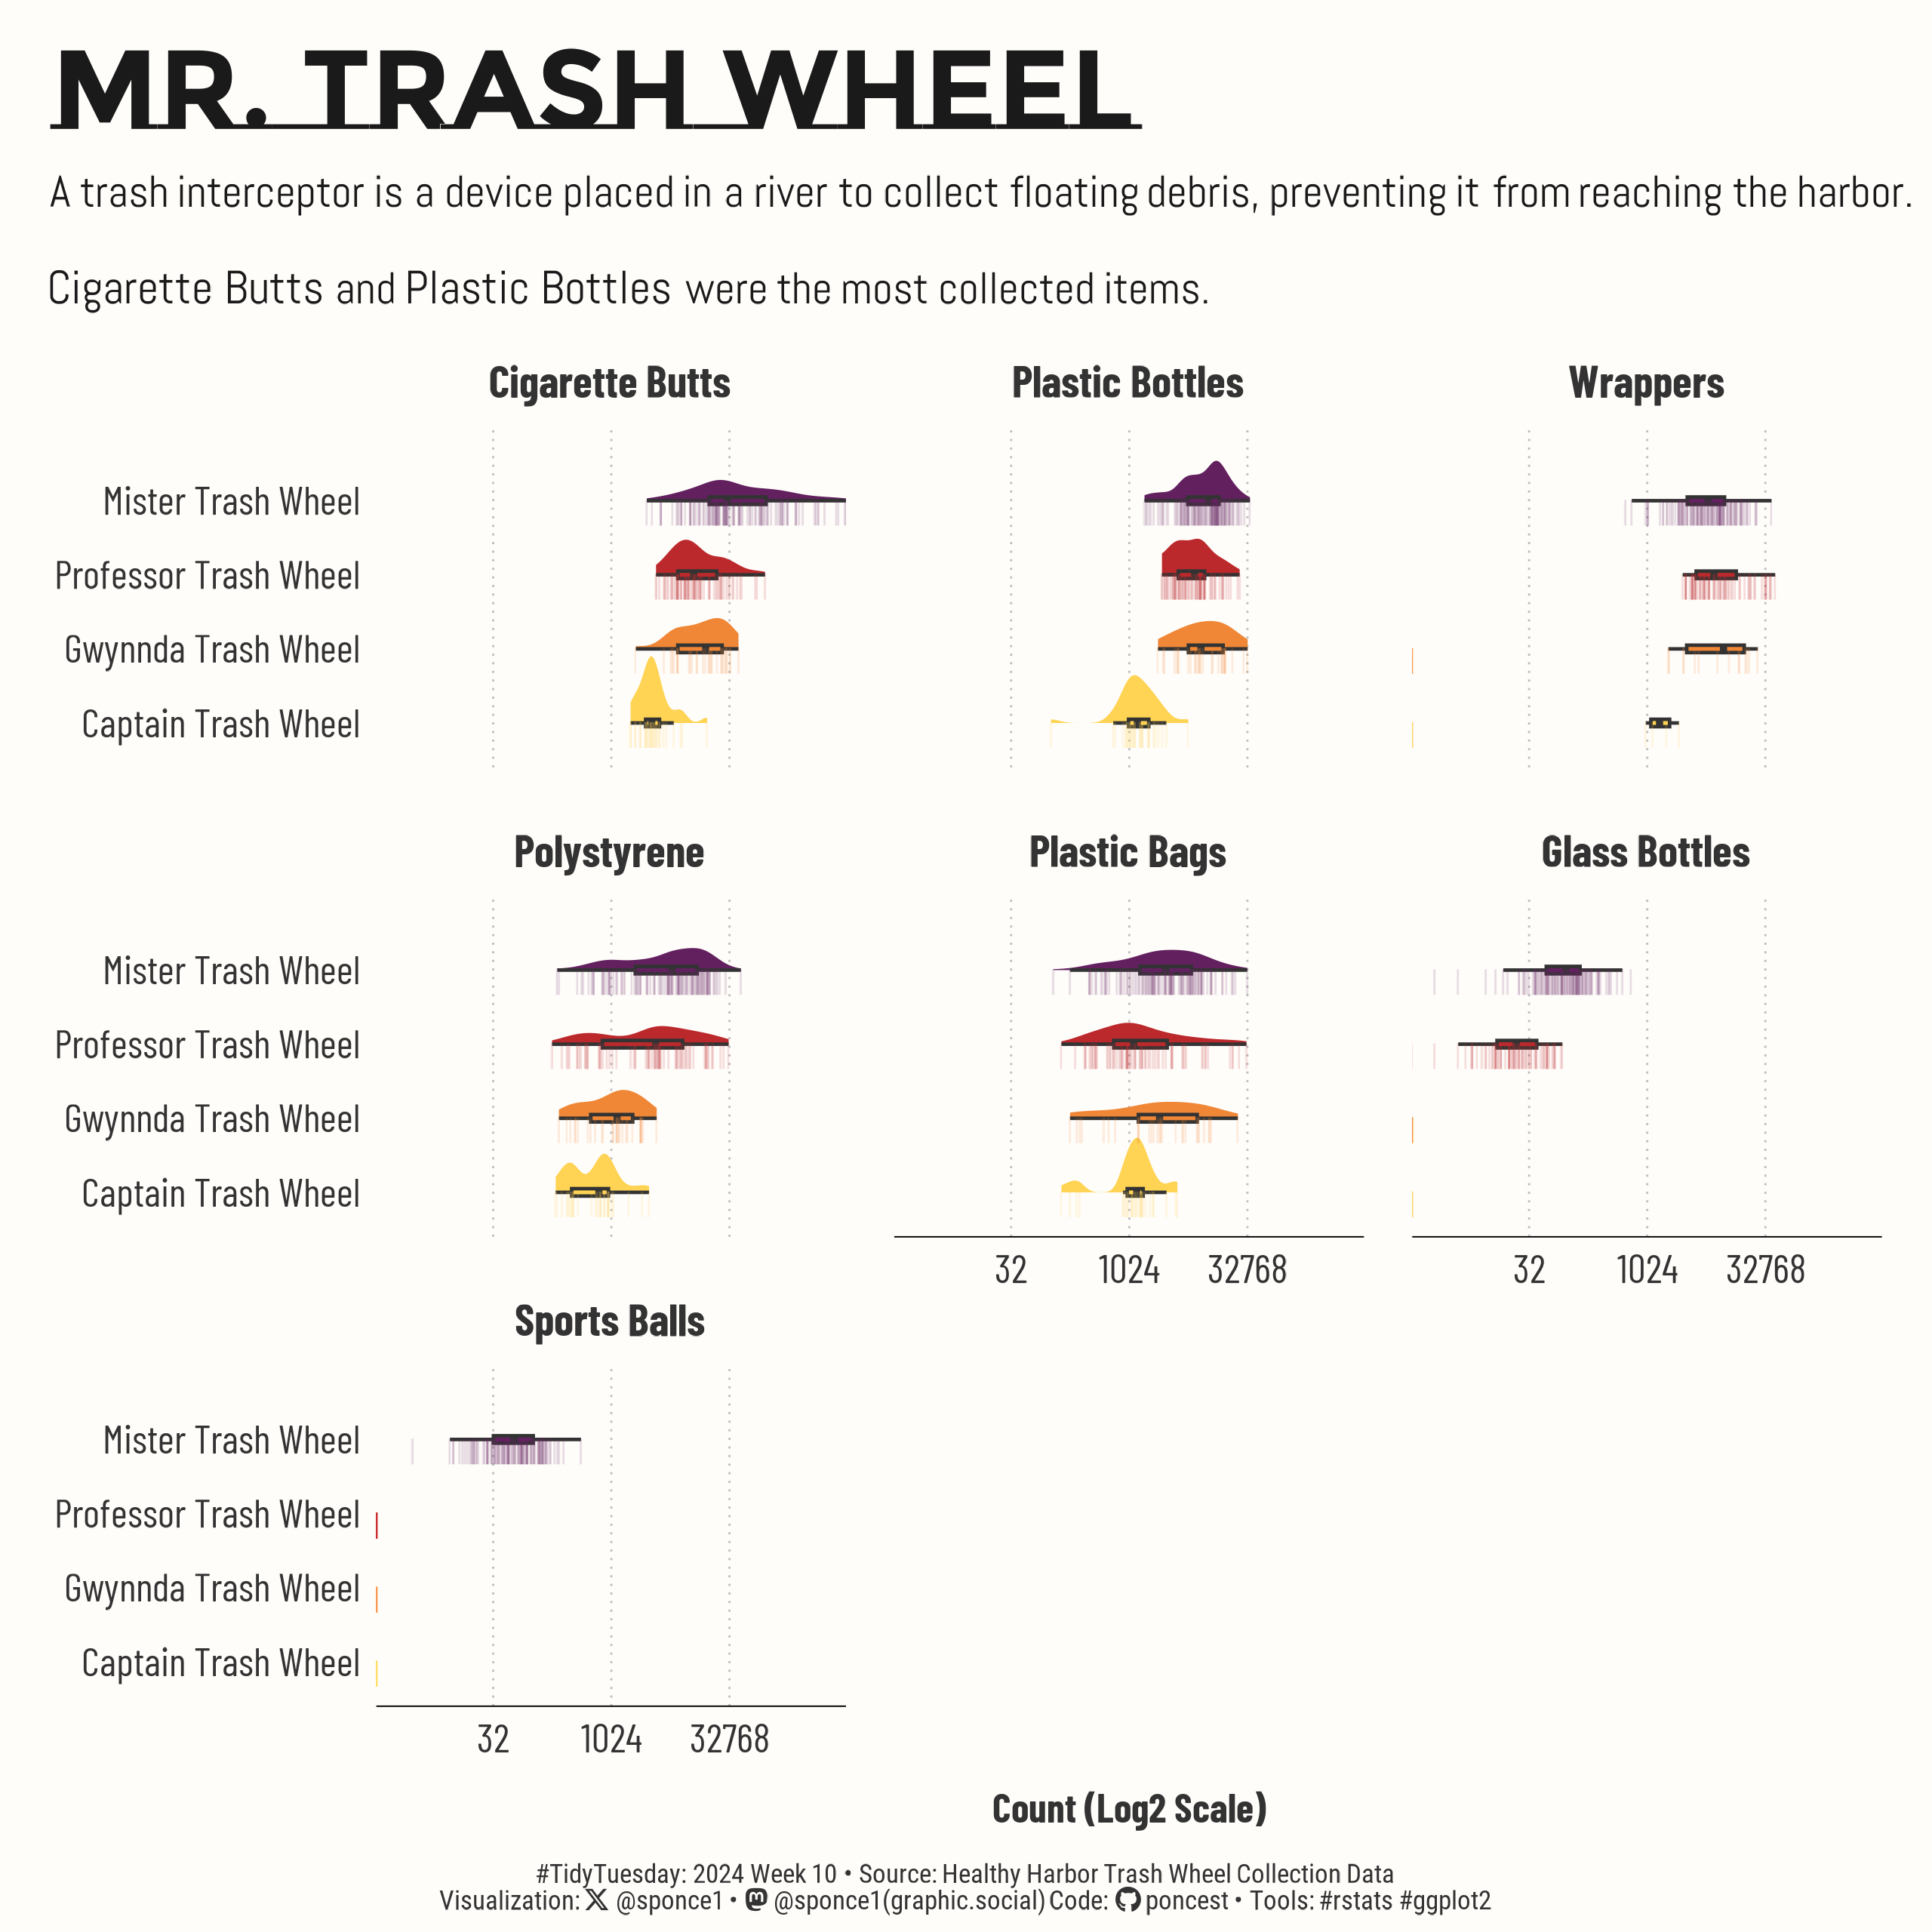

Generate this figure with R:

## Challenge: #TidyTuesday 2024 week 10
## Data:      Trash Wheel Collection Data
## Author:    Steven Ponce
## Date:      2024-03-04


## 1. LOAD PACKAGES & SETUP ----  
pacman::p_load(tidyverse, ggtext, showtext, janitor, skimr, scales, lubridate)
pacman::p_load(ggdist)                                        


### |- figure size ---- 
camcorder::gg_record( 
    dir    = here::here("temp_plots"), 
    device = "png",
    width  = 8,
    height = 8,
    units  = "in",
    dpi    = 320) 

### |- resolution ---- 
showtext_opts(dpi = 320, regular.wt = 300, bold.wt = 800)


## 2. READ IN THE DATA ----
tt <- tidytuesdayR::tt_load(x = base::as.double("2024"), 
                            week = base::as.double("10")) 

trashwheel <- tt$trashwheel |> clean_names() |> glimpse()

tidytuesdayR::readme(tt) 
rm(tt)  


## 3. EXAMINING THE DATA ----
glimpse(trashwheel)
skim(trashwheel)
colnames(trashwheel)

trashwheel |> count(id, sort = T)
trashwheel |> count(name, sort = T)      
trashwheel |> count(dumpster, sort = T)  
trashwheel |> count(month, sort = T)
trashwheel |> count(year, sort = T)


## 4. TIDYDATA ----

### |- Tidy ----
trashwheel_df <- trashwheel |> 
    # Drop NAs
    drop_na(year) |> 
    # Format date
    mutate(date = mdy(date),
           year = year(date),
           month = month(date, abbr = TRUE)
           ) |>
    # Sum by month
    group_by(id, name, year, month) |> 
    summarise(across(weight:homes_powered, ~ sum(.x, na.rm = TRUE)
                     # .names = "mean_{.col}"
                     )) |> 
    ungroup() |> 
    # Date
    mutate(date = make_date(year, month)) |> 
    # Arrange columns
    select(id:month, date, everything()) |> 
    # Drop columns
    select(-c(weight, volume, homes_powered)) |> 
    # Pivot longer
    pivot_longer(cols = plastic_bottles:sports_balls, 
                 values_to = "count", 
                 names_to  = "trash_type") |> 
    # Format and convert to factors 
    mutate(
        trash_type = snakecase::to_title_case(trash_type),
        trash_type = fct_reorder(trash_type, count, .desc = TRUE, .na_rm = TRUE),
        name = fct_reorder(name, count, .desc = FALSE, .na_rm = TRUE),
    )
    
# Trash type count
trashwheel_df |> 
    group_by(trash_type) |> 
    summarise(total_count = sum(count)) |> 
    ungroup() |> 
    arrange(desc(total_count))

# trash_type      total_count
# <fct>                 <dbl>
# 1 Cigarette Butts    13618298
# 2 Plastic Bottles     2201576
# 3 Wrappers            1900711
# 4 Polystyrene         1425374
# 5 Plastic Bags         976127


# Trash type count by wheel
trashwheel_df |> 
    group_by(trash_type, name) |> 
    summarise(total_count = sum(count)) |> 
    ungroup() |> 
    arrange(desc(total_count))

# trash_type      name                  total_count
# <fct>           <fct>                       <dbl>
# 1 Cigarette Butts Mister Trash Wheel       11735100
# 2 Cigarette Butts Professor Trash Wheel     1254278
# 3 Plastic Bottles Mister Trash Wheel        1246155
# 4 Polystyrene     Mister Trash Wheel         920011
# 5 Wrappers        Mister Trash Wheel         898129


# 5. VISUALIZATION ---- 

### |- plot aesthetics ---- 
bkg_col      <- colorspace::lighten('#fbf7f0', 0.75) 
title_col    <- "gray10"              
subtitle_col <- "gray20"   
caption_col  <- "gray20"  
text_col     <- "gray20" 

col_palette <- MetBrewer::met.brewer("Tam", n = 4)

### |-  titles and caption ----
tt <- str_glue("#TidyTuesday: { 2024 } Week { 10 } &bull; Source: Healthy Harbor Trash Wheel Collection Data<br>")  
X  <- str_glue("<span style='font-family:fa6-brands'>&#xe61b;</span>")   
gh <- str_glue("<span style='font-family:fa6-brands'>&#xf09b;</span>")
mn <- str_glue("<span style='font-family:fa6-brands'>&#xf4f6;</span>")

title_text <- str_glue("Mr. Trash Wheel") 

cigarette  <- str_glue("<span style='font-size:14pt'>**Cigarette Butts**</span>")

plastic    <- str_glue("<span style='font-size:14pt'>**Plastic Bottles**</span>")

subtitle_text <- str_glue("A trash interceptor is a device placed in a river to collect floating debris, preventing it from reaching the harbor.<br><br>",
                          "{ cigarette } and { plastic } were the most collected items.",
                          ) 

caption_text  <- str_glue("{tt} Visualization: {X} @sponce1 &bull; {mn} @sponce1(graphic.social) Code: {gh} poncest &bull; Tools: #rstats #ggplot2")

### |-  fonts ----
font_add('fa6-brands', 'fonts/6.4.2/Font Awesome 6 Brands-Regular-400.otf') 
font_add_google("Montserrat Subrayada", regular.wt = 700, family = "title")  
font_add_google("Abel", family = "subtitle")  
font_add_google("Barlow Condensed", family = "text")  
font_add_google("Roboto Condensed", family = "caption")
showtext_auto(enable = TRUE)  

### |-  plot theme ----
theme_set(theme_minimal(base_size = 12, base_family = "text"))                

theme_update(
    plot.title.position   = "plot",
    plot.caption.position = "plot",
    legend.position       = 'plot',
    
    plot.margin           = margin(t = 10, r = 15, b = 0, l = 15),
    
    plot.background       = element_rect(fill = bkg_col, color = bkg_col),
    panel.background      = element_rect(fill = bkg_col, color = bkg_col),
    
    axis.title.x          = element_text(margin = margin(10, 0, 0, 0), size = rel(1), color = text_col, family = 'text', face = 'bold'),
    axis.title.y          = element_text(margin = margin(0, 10, 0, 0), size = rel(1), color = text_col, family = 'text', face = 'bold'),
    
    axis.text             = element_text(size = rel(1), color = text_col, family   = 'text'),
    
    axis.line.x           = element_line(color = "black", linewidth = .2),
    
    panel.grid.minor.y    = element_blank(),
    panel.grid.major.y    = element_blank(),
    
    panel.grid.minor.x    = element_blank(),
    panel.grid.major.x    = element_line(linetype = "dotted", linewidth = 0.3, color = 'gray'),
    
    strip.text            = element_textbox(size     = rel(1.1),
                                            face     = 'bold',
                                            color    = text_col,
                                            hjust    = 0.5,
                                            halign   = 0.5,
                                            r        = unit(5, "pt"),
                                            width    = unit(5.5, "npc"),
                                            padding  = margin(3, 0, 3, 0),
                                            margin   = margin(3, 3, 3, 3),
                                            fill     = "transparent"),
    
    panel.spacing       = unit(1, 'lines'),
)

### |-  final plot ----  
trashwheel_df |>
    ggplot(aes(x = count, y = name, fill = name)) +
    
    # Geoms
    ggdist::stat_slab() +
    
    geom_boxplot(
        width = 0.1,
        outlier.shape = NA
    ) +
    
    geom_point(
        aes(color = name),
        position = position_nudge(y = -0.16),
        shape = '|',
        size  = 2.5,
        alpha = 0.15
    ) +
    
    # Scales
    scale_x_continuous(trans = "log2", expand = expansion(mult = c(0.05, 0.0))) +
    scale_y_discrete() +
    scale_fill_manual(values = col_palette) +
    scale_color_manual(values = col_palette) +
    
    # Labs
    labs(x        = "Count (Log2 Scale)",
         y        = NULL,       
         title    = title_text,
         subtitle = subtitle_text,
         caption  = caption_text
    ) +
    
    # Facets
    facet_wrap(vars(trash_type)) +
    
    # Theme
    theme(
        plot.title      = element_text(
            size        = rel(2.8), 
            family      = 'title',
            face        = 'bold',
            color       = title_col,
            margin      = margin(t = 5, b = 5)), 
        
        plot.subtitle   = element_markdown(
            size        = rel(1.1), 
            family      = 'subtitle',
            color       = title_col,
            lineheight  = 1.1, 
            margin      = margin(t = 5, b = 10)),  
        
        plot.caption    = element_markdown(
            size        = rel(.65), 
            family      = 'caption',
            color       = caption_col,
            lineheight  = 0.65,
            hjust       = 0.5,
            halign      = 0.5,
            margin      = margin(t = 10, b = 5)),
    )


# 6. SESSION INFO ----  
sessioninfo::session_info(include_base = TRUE) 

# ─ Session info ────────────────────────────────────────────────────────────────────────
# setting  value
# version  R version 4.3.2 (2023-10-31 ucrt)
# os       Windows 10 x64 (build 19045)
# system   x86_64, mingw32
# ui       RStudio
# language (EN)
# collate  English_United States.utf8
# ctype    English_United States.utf8
# tz       America/New_York
# date     2024-03-05
# rstudio  2023.12.1+402 Ocean Storm (desktop)
# pandoc   NA
# 
# ─ Packages ────────────────────────────────────────────────────────────────────────────
# ! package        * version date (UTC) lib source
# base           * 4.3.2   2023-10-31 [2] local
# base64enc        0.1-3   2015-07-28 [1] CRAN (R 4.3.0)
# P bit              4.0.5   2022-11-15 [?] CRAN (R 4.3.0)
# P bit64            4.0.5   2020-08-30 [?] CRAN (R 4.3.0)
# camcorder        0.1.0   2022-10-03 [1] CRAN (R 4.3.0)
# P cellranger       1.1.0   2016-07-27 [?] CRAN (R 4.3.0)
# P cli              3.6.1   2023-03-23 [?] CRAN (R 4.3.0)
# colorspace       2.1-0   2023-01-23 [1] CRAN (R 4.3.0)
# commonmark       1.9.0   2023-03-17 [1] CRAN (R 4.3.0)
# P compiler         4.3.2   2023-10-31 [?] local
# P crayon           1.5.2   2022-09-29 [?] CRAN (R 4.3.0)
# P curl             5.0.0   2023-01-12 [?] CRAN (R 4.3.0)
# P datasets       * 4.3.2   2023-10-31 [?] local
# P digest           0.6.34  2024-01-11 [?] CRAN (R 4.3.2)
# P distributional   0.3.2   2023-03-22 [?] CRAN (R 4.3.0)
# P dplyr          * 1.1.4   2023-11-17 [?] RSPM (R 4.3.0)
# P fansi            1.0.4   2023-01-22 [?] CRAN (R 4.3.0)
# farver           2.1.1   2022-07-06 [1] CRAN (R 4.3.0)
# fastmap          1.1.1   2023-02-24 [1] CRAN (R 4.3.0)
# forcats        * 1.0.0   2023-01-29 [1] CRAN (R 4.3.0)
# P fs               1.6.2   2023-04-25 [?] CRAN (R 4.3.0)
# P generics         0.1.3   2022-07-05 [?] CRAN (R 4.3.0)
# ggdist         * 3.3.1   2023-11-27 [1] CRAN (R 4.3.2)
# ggplot2        * 3.5.0   2024-02-23 [1] CRAN (R 4.3.2)
# ggtext         * 0.1.2   2022-09-16 [1] CRAN (R 4.3.0)
# gifski           1.6.6-1 2022-04-05 [1] CRAN (R 4.3.0)
# glue             1.7.0   2024-01-09 [1] CRAN (R 4.3.2)
# P graphics       * 4.3.2   2023-10-31 [?] local
# P grDevices      * 4.3.2   2023-10-31 [?] local
# P grid             4.3.2   2023-10-31 [?] local
# gridtext         0.1.5   2022-09-16 [1] CRAN (R 4.3.0)
# gtable           0.3.4   2023-08-21 [1] CRAN (R 4.3.2)
# P here             1.0.1   2020-12-13 [?] CRAN (R 4.3.0)
# P hms              1.1.3   2023-03-21 [?] CRAN (R 4.3.0)
# htmltools        0.5.7   2023-11-03 [1] CRAN (R 4.3.2)
# httr             1.4.6   2023-05-08 [1] CRAN (R 4.3.0)
# janitor        * 2.2.0   2023-02-02 [1] CRAN (R 4.3.0)
# P jsonlite         1.8.8   2023-12-04 [?] RSPM (R 4.3.0)
# knitr            1.45    2023-10-30 [1] CRAN (R 4.3.2)
# P lifecycle        1.0.3   2022-10-07 [?] CRAN (R 4.3.0)
# lubridate      * 1.9.3   2023-09-27 [1] CRAN (R 4.3.2)
# magick           2.7.4   2023-03-09 [1] CRAN (R 4.3.0)
# P magrittr         2.0.3   2022-03-30 [?] CRAN (R 4.3.0)
# markdown         1.6     2023-04-07 [1] CRAN (R 4.3.0)
# MetBrewer        0.2.0   2022-03-21 [1] CRAN (R 4.3.0)
# P methods        * 4.3.2   2023-10-31 [?] local
# munsell          0.5.0   2018-06-12 [1] CRAN (R 4.3.0)
# P pacman           0.5.1   2019-03-11 [?] CRAN (R 4.3.0)
# P parallel         4.3.2   2023-10-31 [?] local
# P pillar           1.9.0   2023-03-22 [?] CRAN (R 4.3.0)
# P pkgconfig        2.0.3   2019-09-22 [?] CRAN (R 4.3.0)
# P purrr          * 1.0.2   2023-08-10 [?] CRAN (R 4.3.1)
# P R6               2.5.1   2021-08-19 [?] CRAN (R 4.3.0)
# P ragg             1.2.7   2023-12-11 [?] RSPM (R 4.3.0)
# Rcpp             1.0.10  2023-01-22 [1] CRAN (R 4.3.0)
# readr          * 2.1.5   2024-01-10 [1] CRAN (R 4.3.2)
# readxl           1.4.3   2023-07-06 [1] CRAN (R 4.3.2)
# renv             1.0.4   2024-02-21 [1] CRAN (R 4.3.2)
# repr             1.1.6   2023-01-26 [1] CRAN (R 4.3.0)
# rlang            1.1.3   2024-01-10 [1] CRAN (R 4.3.2)
# P rprojroot        2.0.3   2022-04-02 [?] CRAN (R 4.3.0)
# P rstudioapi       0.14    2022-08-22 [?] CRAN (R 4.3.0)
# rsvg             2.4.0   2022-11-21 [1] CRAN (R 4.3.0)
# rvest            1.0.4   2024-02-12 [1] CRAN (R 4.3.2)
# scales         * 1.3.0   2023-11-28 [1] CRAN (R 4.3.2)
# P selectr          0.4-2   2019-11-20 [?] CRAN (R 4.3.0)
# P sessioninfo      1.2.2   2021-12-06 [?] CRAN (R 4.3.0)
# showtext       * 0.9-6   2023-05-03 [1] CRAN (R 4.3.0)
# showtextdb     * 3.0     2020-06-04 [1] CRAN (R 4.3.0)
# skimr          * 2.1.5   2022-12-23 [1] CRAN (R 4.3.0)
# snakecase        0.11.0  2019-05-25 [1] CRAN (R 4.3.0)
# P stats          * 4.3.2   2023-10-31 [?] local
# P stringi          1.7.12  2023-01-11 [?] CRAN (R 4.3.0)
# P stringr        * 1.5.0   2022-12-02 [?] CRAN (R 4.3.0)
# svglite          2.1.1   2023-01-10 [1] CRAN (R 4.3.0)
# sysfonts       * 0.8.8   2022-03-13 [1] CRAN (R 4.3.0)
# systemfonts      1.0.5   2023-10-09 [1] CRAN (R 4.3.2)
# textshaping      0.3.6   2021-10-13 [1] CRAN (R 4.3.0)
# P tibble         * 3.2.1   2023-03-20 [?] CRAN (R 4.3.0)
# tidyr          * 1.3.1   2024-01-24 [1] CRAN (R 4.3.2)
# P tidyselect       1.2.0   2022-10-10 [?] CRAN (R 4.3.0)
# tidytuesdayR     1.0.3   2023-12-13 [1] CRAN (R 4.3.2)
# tidyverse      * 2.0.0   2023-02-22 [1] CRAN (R 4.3.0)
# P timechange       0.2.0   2023-01-11 [?] CRAN (R 4.3.0)
# P tools            4.3.2   2023-10-31 [?] local
# tzdb             0.4.0   2023-05-12 [1] CRAN (R 4.3.0)
# P usethis          2.1.6   2022-05-25 [?] CRAN (R 4.3.0)
# P utf8             1.2.3   2023-01-31 [?] CRAN (R 4.3.0)
# P utils          * 4.3.2   2023-10-31 [?] local
# P vctrs            0.6.5   2023-12-01 [?] CRAN (R 4.3.2)
# vroom            1.6.5   2023-12-05 [1] CRAN (R 4.3.2)
# withr            2.5.2   2023-10-30 [1] CRAN (R 4.3.2)
# xfun             0.39    2023-04-20 [1] CRAN (R 4.3.0)
# P xml2             1.3.4   2023-04-27 [?] CRAN (R 4.3.0)
# 
# [1] C:/Users/poncest/OneDrive - Bristol Myers Squibb/RStudio/_CHALLENGES/tidytuesday/renv/library/R-4.3/x86_64-w64-mingw32
# [2] C:/Users/poncest/AppData/Local/R/cache/R/renv/sandbox/R-4.3/x86_64-w64-mingw32/d6d4a2bb
# 
# P ── Loaded and on-disk path mismatch.
# 
# ───────────────────────────────────────────────────────────────────────────────────────
# > 
